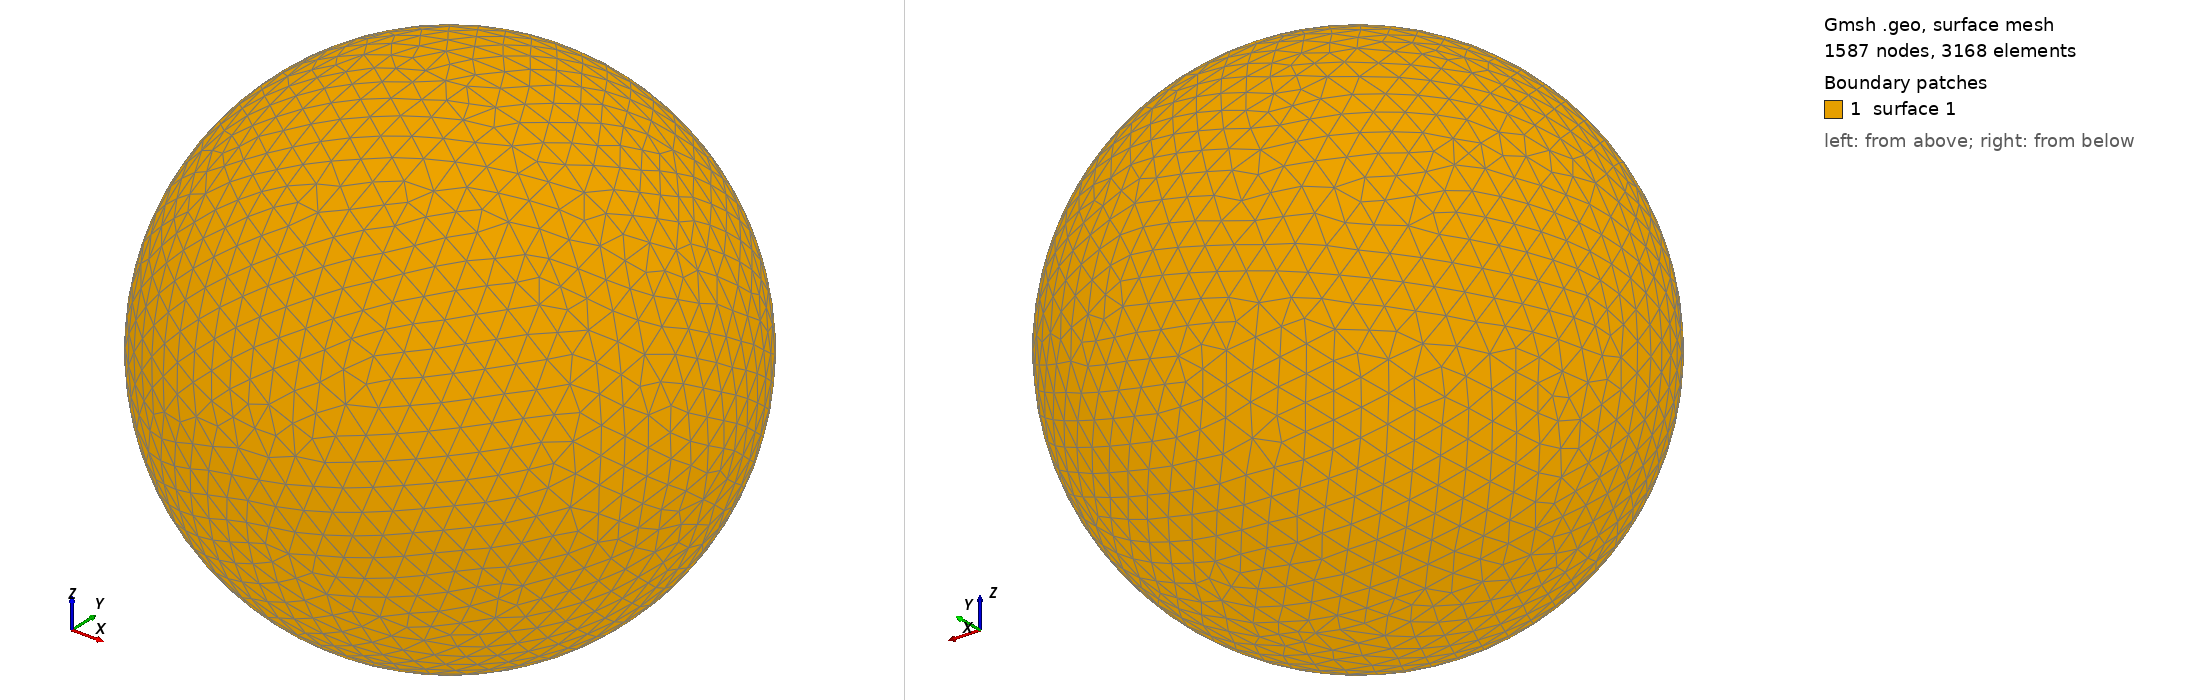

Gmsh geometry script, surface-meshed: 1587 nodes, 3168 surface elements. Boundary patches (legend numbers): 1 surface 1. Left view from above one corner, right view from below the opposite corner. The script declares no physical surfaces, so the legend lists its geometric surfaces. The drawing asked Gmsh for element sizes between 1% and 20% of the model's largest extent; the script's own settings can give other sizes.

=== shot0769.geo (drawn) ===
SetFactory("OpenCASCADE");
Point(1) = {0,0,0,0};
Sphere(1) = {0,0,0,0.00791200};
MeshSize{ PointsOf{ Surface{:}; } } = 0.000791200;
Mesh.ElementOrder=1;
Mesh.Format=39;
